2-way image classification set "data" from GitHub (shyamcodes247/deep-learning-solar-crack-detection); label vocabulary: crack, defect.

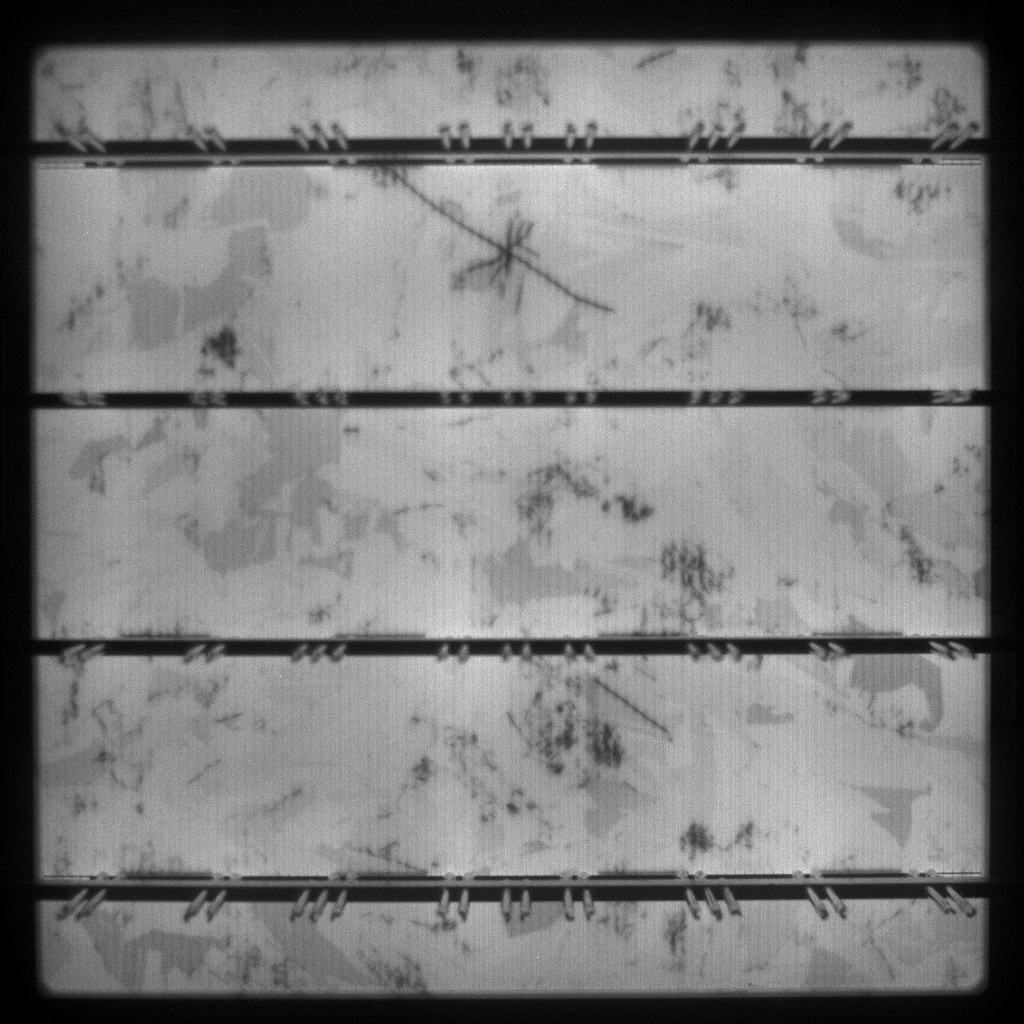
Label: defect

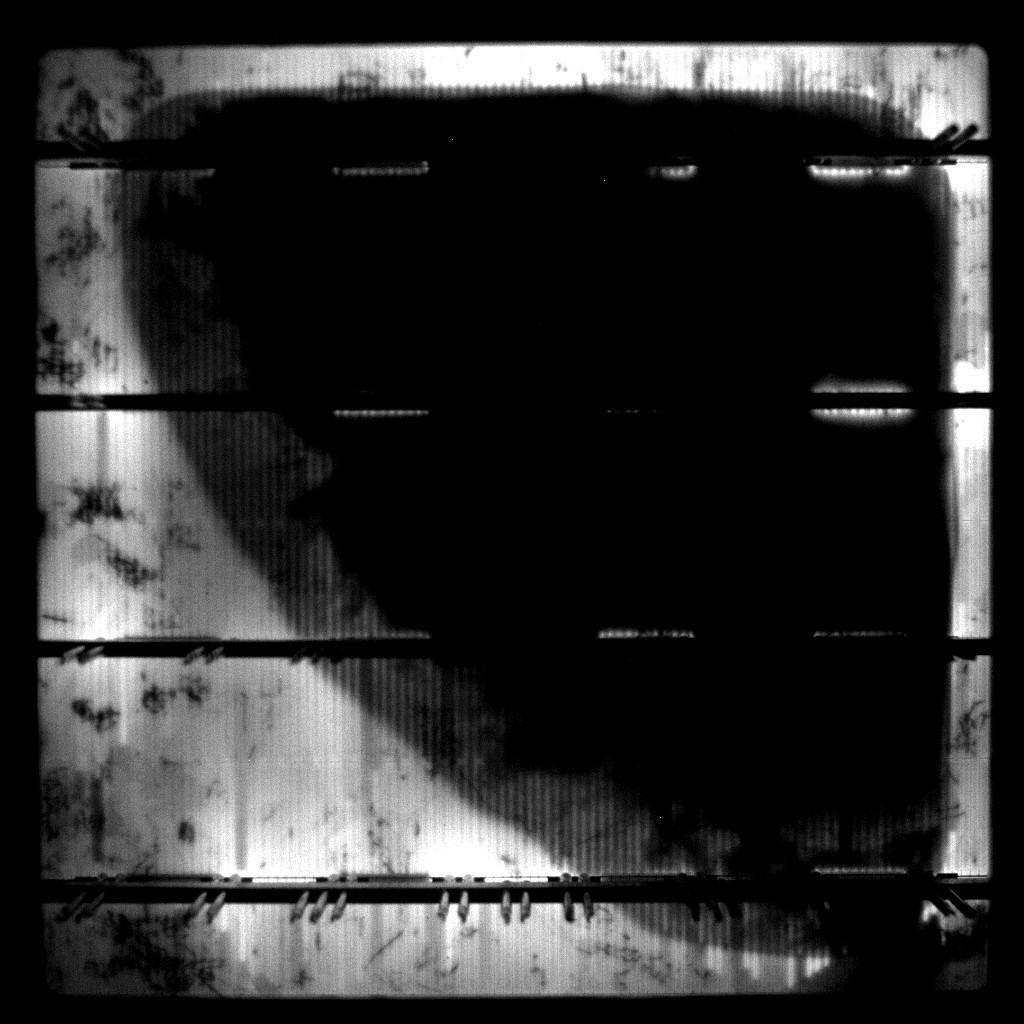
Label: defect

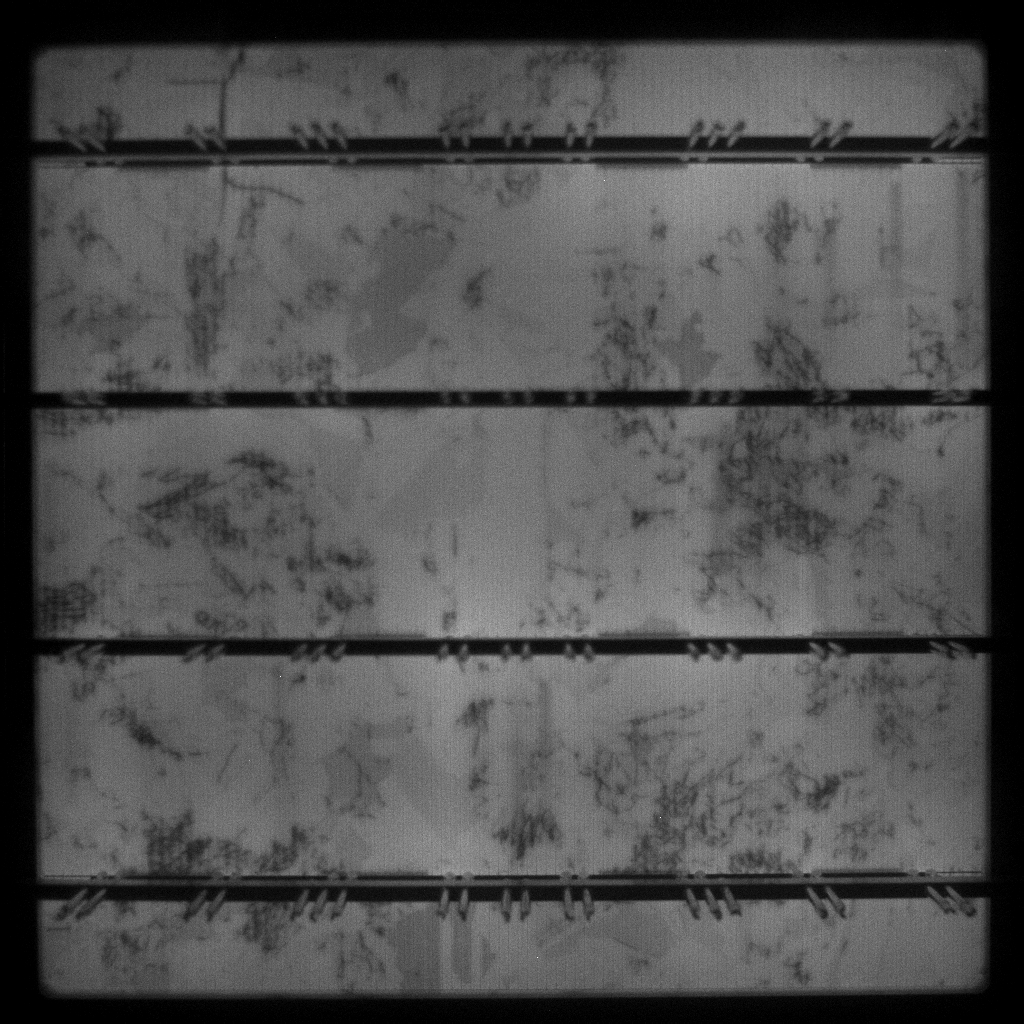
Label: defect

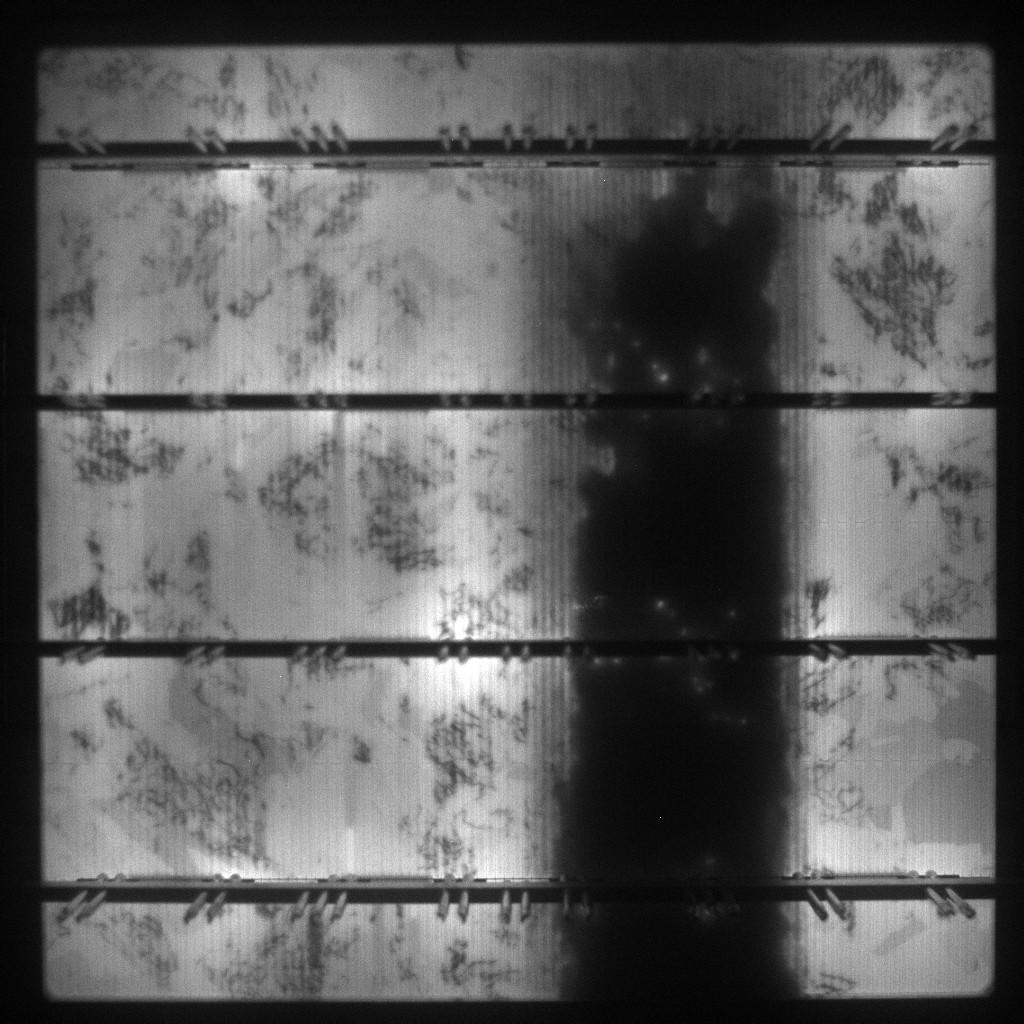
Label: defect

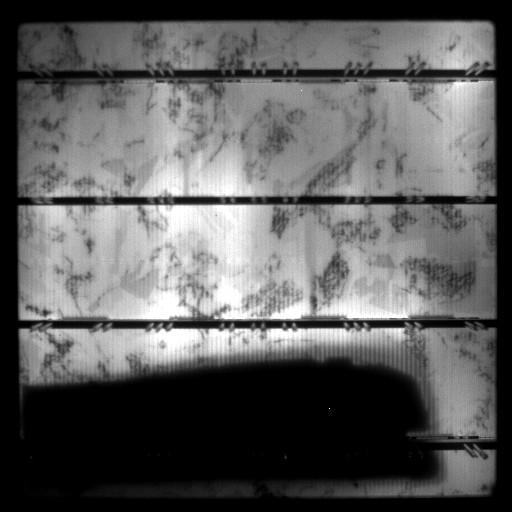
Label: defect

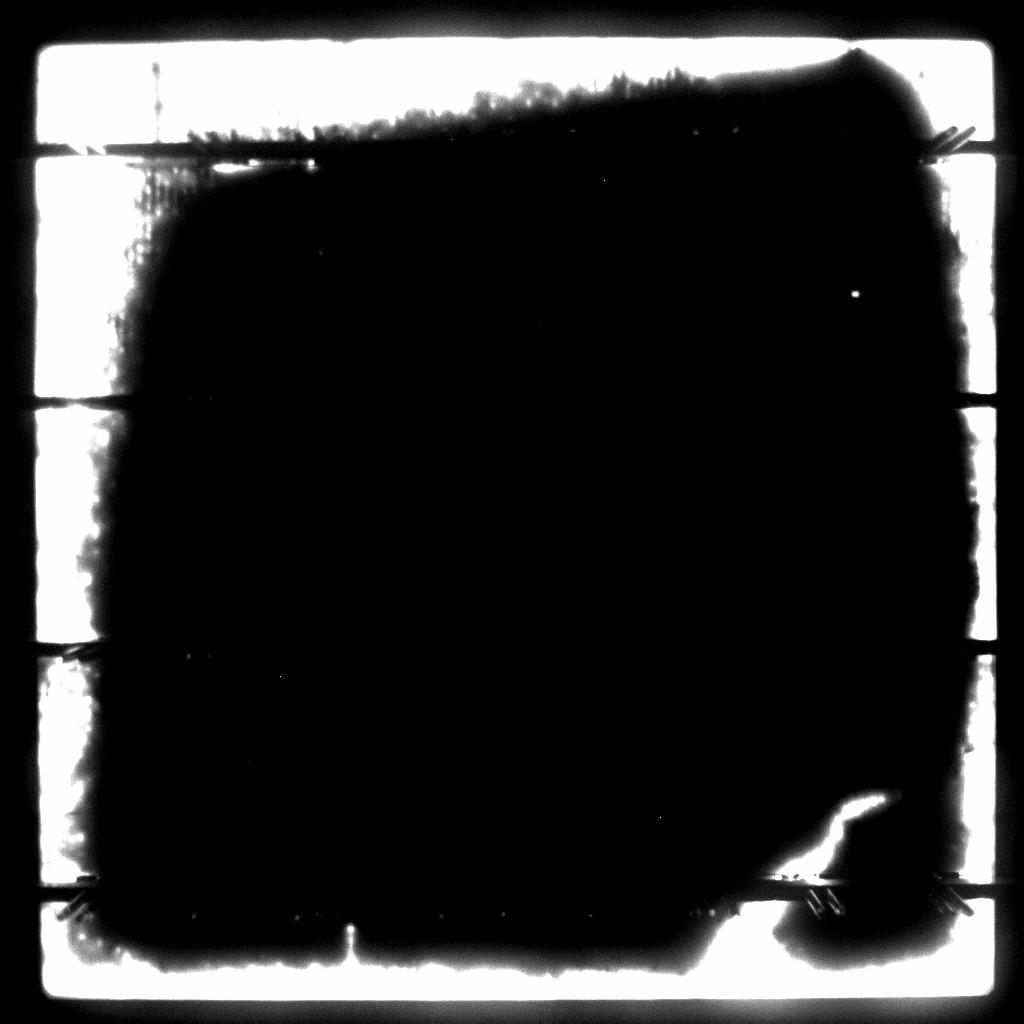
Label: crack
